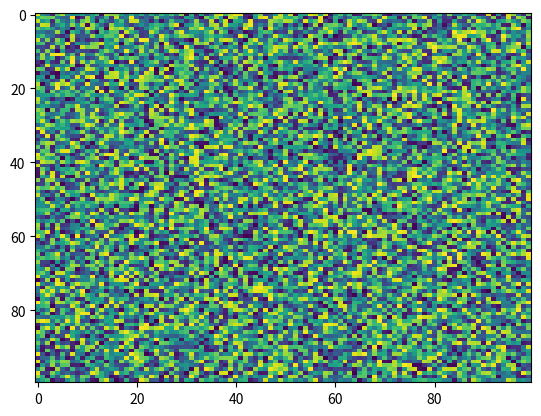

Write the Python code that produced this figure.
import matplotlib.pyplot as plt
import numpy as np
X = np.random.rand(100, 100)
plt.imshow(X, 'viridis', None, url=None, vmax=None, alpha=None, vmin=None, aspect='auto', interpolation='nearest', interpolation_stage=None)
